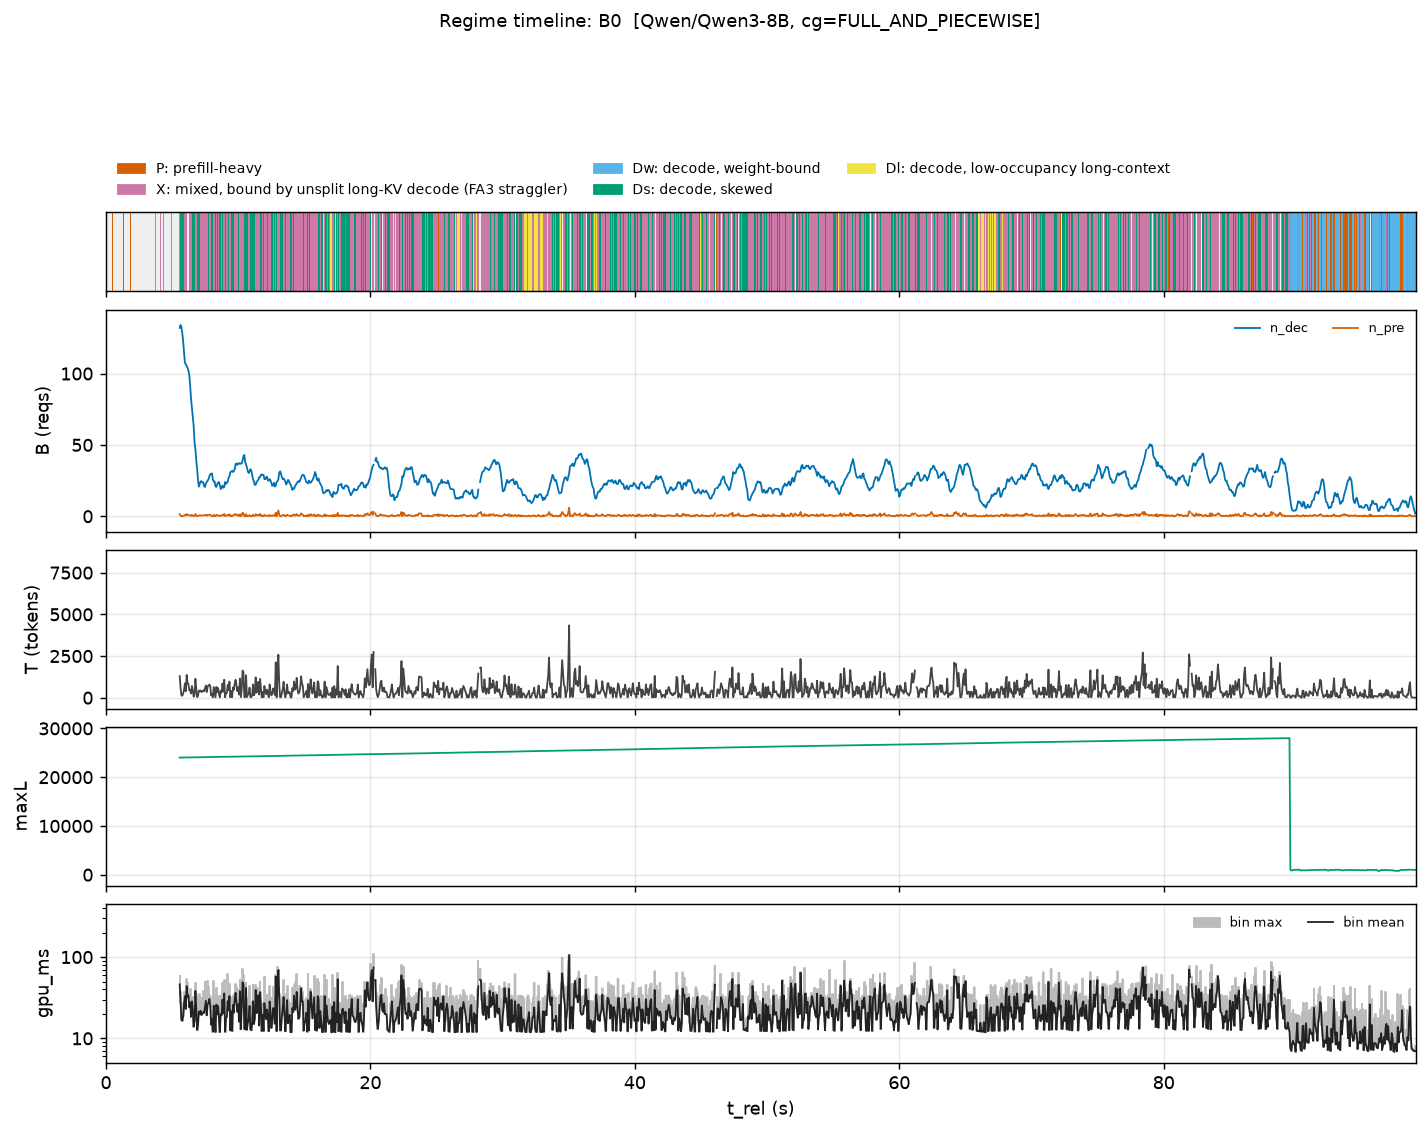

The data file committed next to this chart (first rows):
t_rel, n_dec_mean, n_pre_mean, T_mean, maxL_max, gpu_ms_mean, gpu_ms_max
0.03302, 0.0, 1.0, 8192, 0.0, 248.5, 275.5
0.09906, , , , , , 
0.1651, , , , , , 
0.2311, 0.0, 2.0, 8192, 0.0, 326.8, 326.8
0.2972, , , , , , 
0.3632, , , , , , 
0.4293, , , , , , 
0.4953, 1.0, 1.0, 8192, 24001, 234.7, 234.7
0.5613, , , , , , 
0.6274, , , , , , 
0.6934, , , , , , 
0.7594, , , , , , 
0.8255, 1.0, 1.0, 8192, 24002, 282.9, 282.9
0.8915, , , , , , 
0.9576, , , , , , 
1.024, , , , , , 
1.09, 1.0, 2.0, 8192, 24003, 321.5, 321.5
1.156, , , , , , 
1.222, , , , , , 
1.288, , , , , , 
1.354, 2.0, 1.0, 8192, 24004, 229.3, 229.3
1.42, , , , , , 
1.486, , , , , , 
1.552, , , , , , 
1.618, , , , , , 
1.684, 2.0, 1.0, 8192, 24005, 301.5, 301.5
1.75, , , , , , 
1.816, , , , , , 
1.882, 2.0, 3.0, 8192, 24006, 315.8, 315.8
1.948, , , , , , 
2.014, , , , , , 
2.08, , , , , , 
2.146, , , , , , 
2.212, 4.0, 1.0, 8192, 24007, 225.5, 225.5
2.278, , , , , , 
2.344, , , , , , 
2.41, , , , , , 
2.476, , , , , , 
2.542, 4.0, 1.0, 8192, 24008, 300.4, 300.4
2.609, , , , , , 
2.675, , , , , , 
2.741, 4.0, 4.0, 8192, 24009, 322.3, 322.3
2.807, , , , , , 
2.873, , , , , , 
2.939, , , , , , 
3.005, 7.0, 12.0, 8192, 24010, 195, 195
3.071, , , , , , 
3.137, , , , , , 
3.203, , , , , , 
3.269, , , , , , 
3.335, , , , , , 
3.401, , , , , , 
3.467, , , , , , 
3.533, 18.0, 11.0, 8192, 24011, 193.5, 193.5
3.599, , , , , , 
3.665, , , , , , 
3.731, 28.0, 12.0, 8192, 24012, 199, 199
3.797, , , , , , 
3.863, , , , , , 
3.929, 39.0, 13.0, 8192, 24013, 199.6, 199.6
... 1,440 more rows
